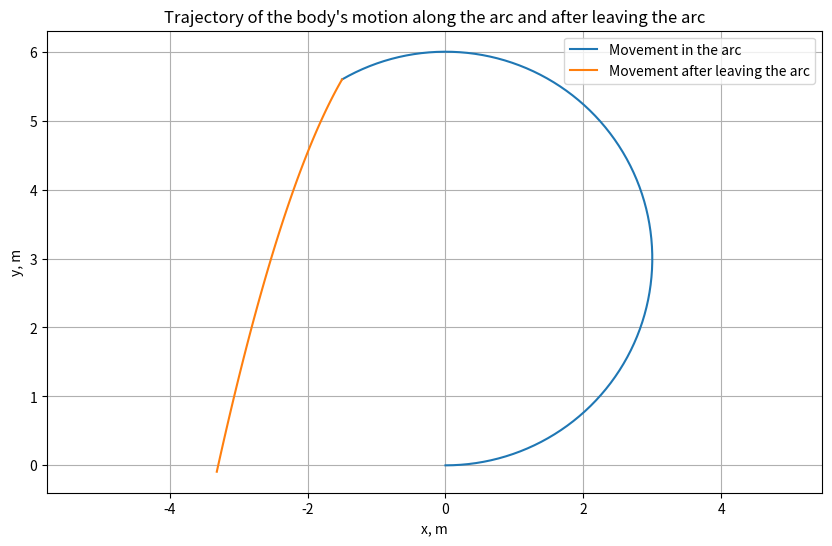

This chart was generated by the following Python code:
import numpy as np
import matplotlib.pyplot as plt

# Data
g = 9.81  # m/s^2
R = 3.0  # m
mu = 0.01
alpha = (7 * np.pi) / 6  # rad

# Calculate initial velocity
v0_squared = R * (2 * g - g * np.cos(alpha) + 2 * mu * g * alpha)
v0 = np.sqrt(v0_squared)

# Check the value under the root for v(α)
v_alpha_squared = v0_squared - 2 * g * R * (1 - np.cos(alpha)) - 2 * mu * g * R * alpha

# Since v_alpha_squared can be negative due to energy losses, we use the modulus
v_alpha = np.sqrt(abs(v_alpha_squared))

# Angles for arc constructing
theta = np.linspace(0, alpha, 100)
x_arc = R * np.sin(theta)
y_arc = R * (1 - np.cos(theta))

# lift-off point
x0 = R * np.sin(alpha)
y0 = R * (1 - np.cos(alpha))

# Tangent angle at lift-off point
phi = alpha + np.pi / 2
vx = -v_alpha * np.cos(phi)
vy = v_alpha * np.sin(phi)

# Flight time after lift-off
t = np.linspace(0, 0.72, 100)  # time can be adjusted

# Trajectory after lift-off
x_flight = x0 + vx * t
y_flight = y0 + vy * t - 0.5 * g * t**2

# Plot a graph
plt.figure(figsize=(10, 6))
plt.plot(x_arc, y_arc, label='Movement in the arc')
plt.plot(x_flight, y_flight, label='Movement after leaving the arc')
plt.title("Trajectory of the body's motion along the arc and after leaving the arc")
plt.xlabel('x, m')
plt.ylabel('y, m')
plt.legend()
plt.grid(True)
plt.axis('equal')
plt.show()